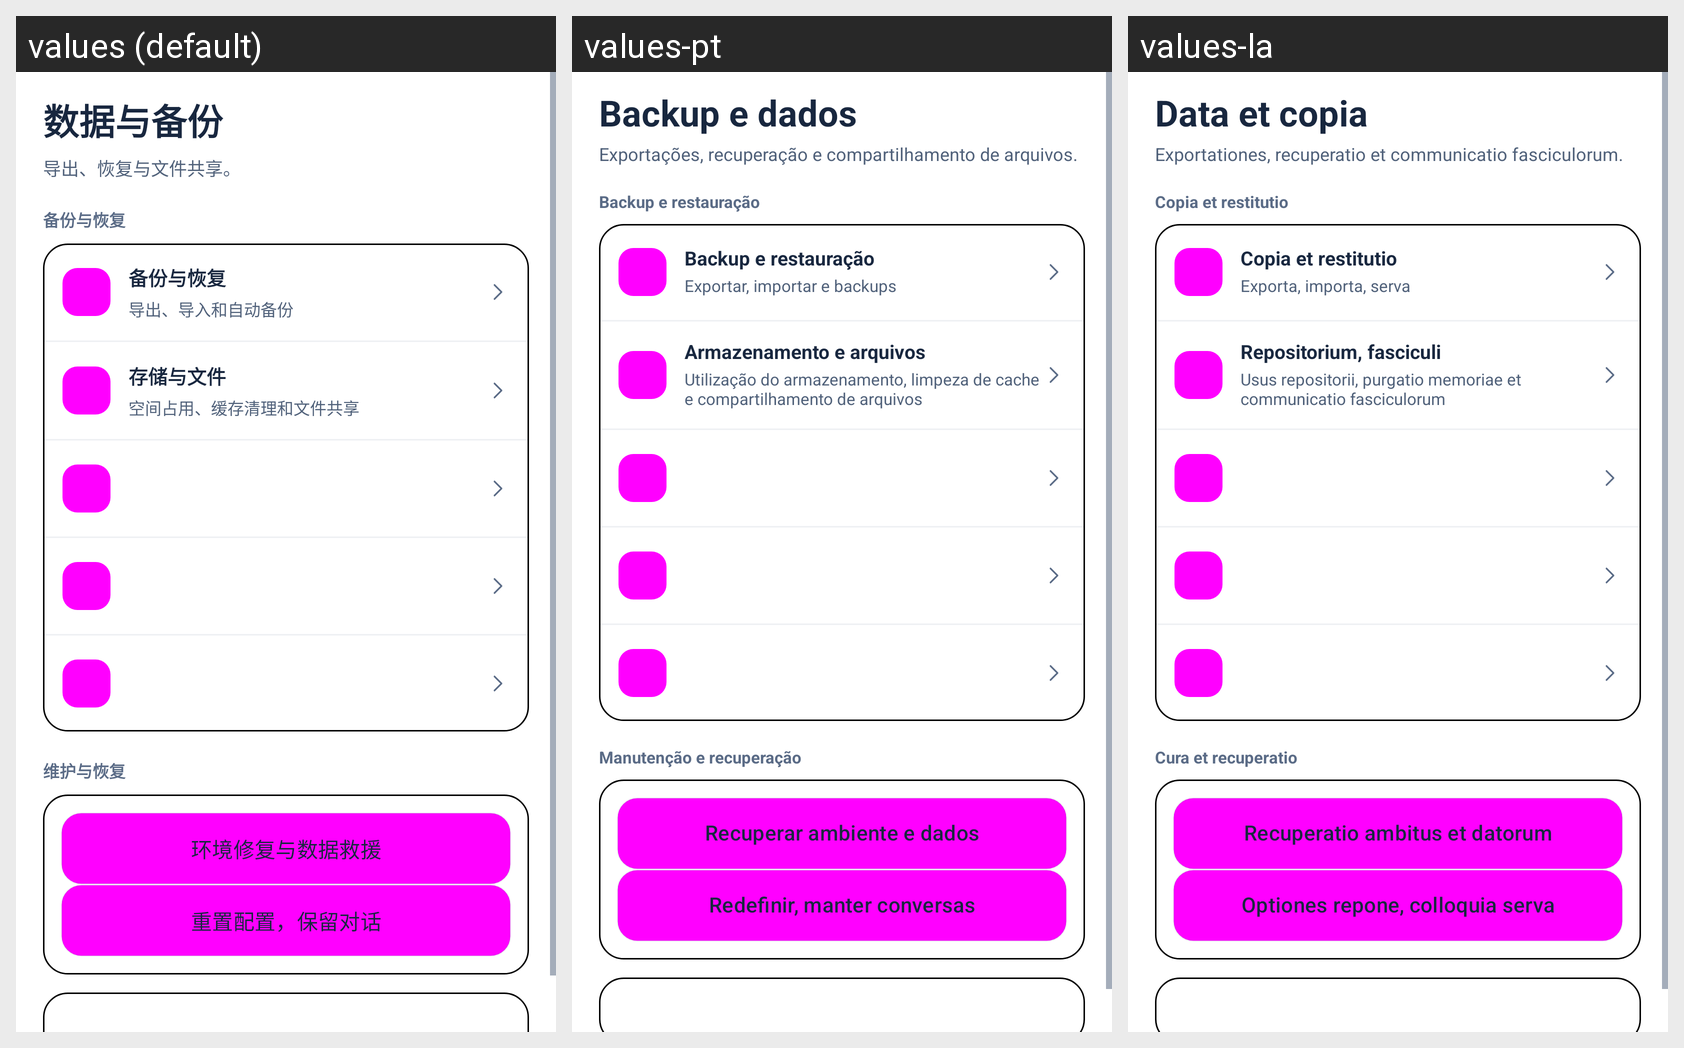

Locale-by-locale string values for the Android screen shown in this grid:
Android screen res/layout/fragment_workspace.xml rendered under 3 locales, left to right: values (default), values-pt, values-la. Device: Nexus 5 (rendered at 1080×1920; each locale shown at half size, 540×960, under a caption strip naming it); theme Theme.DeepseekHarness.
Other locales in the repository, not shown: values-ar, values-en, values-fr, values-ja, values-ko, values-ru.
Strings drawn on this screen, with the default value and each locale's value (text and hints the layout hard-codes, and strings that could not be matched under every locale, appear in the picture but are not listed):

ui2_data_title
  values: 数据与备份
  values-pt: Backup e dados
  values-la: Data et copia

ui2_data_sub
  values: 导出、恢复与文件共享。
  values-pt: Exportações, recuperação e compartilhamento de arquivos.
  values-la: Exportationes, recuperatio et communicatio fasciculorum.

ui2_data_ops
  values: 备份与恢复
  values-pt: Backup e restauração
  values-la: Copia et restitutio

ui2_backup_restore
  values: 备份与恢复
  values-pt: Backup e restauração
  values-la: Copia et restitutio

ui2_backup_restore_sub
  values: 导出、导入和自动备份
  values-pt: Exportar, importar e backups
  values-la: Exporta, importa, serva

ui2_storage_files
  values: 存储与文件
  values-pt: Armazenamento e arquivos
  values-la: Repositorium, fasciculi

ui2_storage_files_sub
  values: 空间占用、缓存清理和文件共享
  values-pt: Utilização do armazenamento, limpeza de cache e compartilhamento de arquivos
  values-la: Usus repositorii, purgatio memoriae et communicatio fasciculorum

ui2_maintenance
  values: 维护与恢复
  values-pt: Manutenção e recuperação
  values-la: Cura et recuperatio

ui2_recovery_tools
  values: 环境修复与数据救援
  values-pt: Recuperar ambiente e dados
  values-la: Recuperatio ambitus et datorum

ui_m0211
  values: 重置配置，保留对话
  values-pt: Redefinir, manter conversas
  values-la: Optiones repone, colloquia serva
